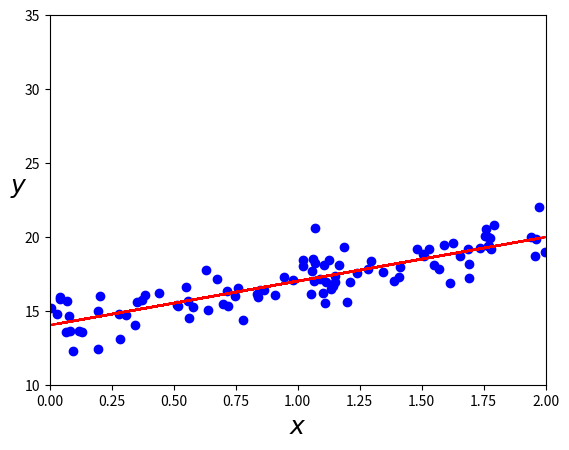

Recreate this plot in Python.

import numpy as np 
import matplotlib.pyplot as plt 

# th0,th1 = 4,3
X = 2 * np.random.rand(100,1)
y = 14 +3 * X+np.random.randn(100,1)

plt.plot(X,y,'bo')


plt.xlabel("$x$", fontsize=18)
plt.ylabel("$y$", rotation=0, fontsize=18)
_ =plt.axis([0,2,10,35])

X_b = np.c_[np.ones((100,1)),X]  # concationation, X dizisinin başına 1 ekliyor.

theta_best = np.linalg.inv(X_b.T.dot(X_b)).dot(X_b.T).dot(y) # normal equation

print(theta_best)
y_pred = theta_best[0] + theta_best[1]*X
plt.plot(X,y_pred,'r-')